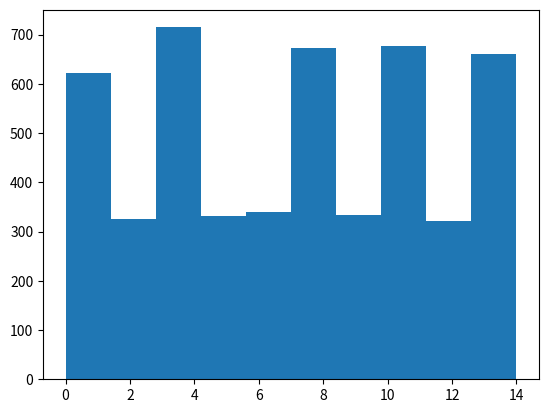

Here is the Python script that generated this plot:
import numpy as np
import matplotlib.pyplot as plt
from typing import Optional


class Node:
    def __init__(self, data=None):
        self.data = data
        self.next = None


class List:
    def __init__(self):
        self.head = None

    def print_list(self):
        print_node = self.head
        while print_node is not None:
            print(print_node.data)
            print_node = print_node.next

    def create_list(self, input_arr):
        if len(input_arr) == 0:
            return

        self.head = Node(input_arr[0])
        num = len(input_arr)
        curr_node = self.head
        for i in range(1, num):
            new_node = Node(input_arr[i])
            curr_node.next = new_node
            curr_node = curr_node.next


def compare_strings(head1: Optional[Node], head2: Optional[Node]) -> int:
    """
    Given two linked lists encoding strings, e.g. ['h', 'e', 'l', 'l', 'o'], return 0 if the lists are identical, and
    otherwise return 1 if the first list comes first alphabetically, -1 if the second list comes first.
    For example, if we have lists ['h', 'i'] and ['h', 'a'] then return 1 (as the second list comes first in dict order)
    :param head1: head of first linked list, either None or Node
    :param head2: head of second linked list, either None or Node
    :return: int
    """
    while head1 is not None and head2 is not None:
        if head1.data > head2.data:
            return 1
        if head1.data < head2.data:
            return -1

        head1 = head1.next
        head2 = head2.next

    if head1 is not None:
        return 1
    if head2 is not None:
        return -1

    return 0


def reverse_list(head: Optional[Node]) -> Optional[Node]:

    prev = None
    current = head

    while current is not None:
        nex = current.next
        current.next = prev
        prev = current
        current = nex
    return prev


def sample_random_node(head: Optional[Node]):
    """
    Given a linked list, return a node (i.e. its data) at random. Each node should be equally likely to be returned
    :param head: head of input linked list, None or Node
    :return: the data of one of the nodes (sampled at random)
    """
    if head is None:
        return None

    i = 0
    while head is not None:
        rand = np.random.randint(0, i + 1)  # random number in [0, i]
        if rand == 0:
            return_node = head

        i += 1
        head = head.next
    return return_node.data


def get_kth_from_end(head: Optional[Node], k: int):
    if head is None:
        return None

    # start one pointer k steps ahead
    steps_ahead = head
    for i in range(k):
        steps_ahead = steps_ahead.next
        if steps_ahead is None:
            if i == k - 1:
                return head.data
            else:
                return

    while steps_ahead is not None:
        head = head.next
        steps_ahead = steps_ahead.next

    return head.data


def find_intersection(head1, head2):
    """
    Given two lists that may intersect (i.e. one points to a node in the other list and from then on they follow the
    same chain), find the intersection node.
    :param head1: head of first linked list
    :param head2: head of second linked list
    :return: the intersection node (or None, if no such node)
    """

    nodes_seen = set()
    while head1 is not None:
        nodes_seen.add(head1)
        head1 = head1.next

    while head2 is not None:
        if head2 in nodes_seen:
            return head2
        head2 = head2.next

    return None


def find_inters_two_points(head1, head2):
    """
    Does same as 'find_intersection' but using two pointers and being more efficient in general
    :param head1: head of first list
    :param head2: head of second list
    :return: node of intersection (or None if no intersection)
    """
    point1 = head1
    point2 = head2
    while point1 is not point2:

        point1 = point1.next
        point2 = point2.next

        if point1 is None and point2 is None:
            return None

        if point1 is None:
            point1 = head2
        if point2 is None:
            point2 = head1
    return point1


def find_all_combs(message_list):
    length = len(message_list)
    if length < 2:
        return 1

    current_cut = 0
    current_idx = 0
    ii = 0
    for ii in range(length - 1):
        digit_1 = message_list[ii]
        digit_2 = message_list[ii + 1]

        # if not a valid digit, split the array into different sections. Store in original array
        if digit_1 > 2 or digit_1 == 2 and digit_2 > 6:
            message_list[current_idx] = (
                ii + 1 - current_cut
            )  # length of current section
            current_cut = ii + 1
            current_idx += 1
    message_list[current_idx] = ii + 2 - current_cut

    result = 1
    for val in message_list[: current_idx + 1]:
        result *= val
    return result


def find_first_missing_pos_int(input_list):
    size = len(input_list)

    # need a value to replace non-positive or too large value
    replacement_value = 0
    for v in input_list:
        if 0 < v <= size:
            replacement_value = v
            break
    if replacement_value == 0:
        return 1

    for i in range(size):
        if input_list[i] < 1 or input_list[i] > size:
            input_list[i] = replacement_value

    # Computing stage
    # goal is to make input_list[i] negative if we found value i in input_list
    for value in input_list:
        # we need to ensure we don't flip signs by accident
        value = abs(value) - 1
        input_list[value] = -abs(input_list[value])

    for i in range(size):
        if input_list[i] > 0:
            return i + 1
    return size + 1


if __name__ == "__main__":

    list1 = List()
    list1.create_list(["s", "t", "a", "c", "k", "a"])
    list1.print_list()

    list2 = List()
    list2.create_list(["s", "t", "a", "c", "k"])
    list2.print_list()

    print(compare_strings(list1.head, list2.head))

    print("Printing reverse list")
    new_head = reverse_list(list2.head)
    new_list = List()
    new_list.head = new_head
    new_list.print_list()

    print("Sample from list")
    num_list = List()
    num_list.create_list(np.arange(15))

    samples = np.zeros(5000)
    for ii in range(5000):
        samples[ii] = sample_random_node(num_list.head)

    plt.hist(samples)
    plt.show()

    in_array = [1, 2, 3, 4, 5, 6, 7, 3, 2, 1]
    llist = List()
    llist.create_list(in_array)
    k = 9
    get_kth_from_end(llist.head, k)

    # try out function to find intersection  #########
    # the nodes for one of the lists
    print("++++++++++")
    one = Node(5)
    two = Node(5)
    three = Node("ab")
    four = Node([1, 2])
    five = Node(5)
    six = Node("ab")
    seven = Node(4)

    # define first list
    first_head = one
    one.next = two
    two.next = three
    three.next = four
    four.next = five
    five.next = six
    six.next = seven

    # some nodes which are part of second list
    zero = Node(4)
    bla = Node(5)
    blabla = Node([1, 2])

    # define second list
    second_head = zero
    zero.next = bla
    zero.next.next = blabla
    blabla.next = three

    # find intersection
    intersect = find_intersection(first_head, second_head)
    intersect2 = find_inters_two_points(first_head, second_head)
    print(intersect.data)
    print(intersect2.data)
    ##########################
